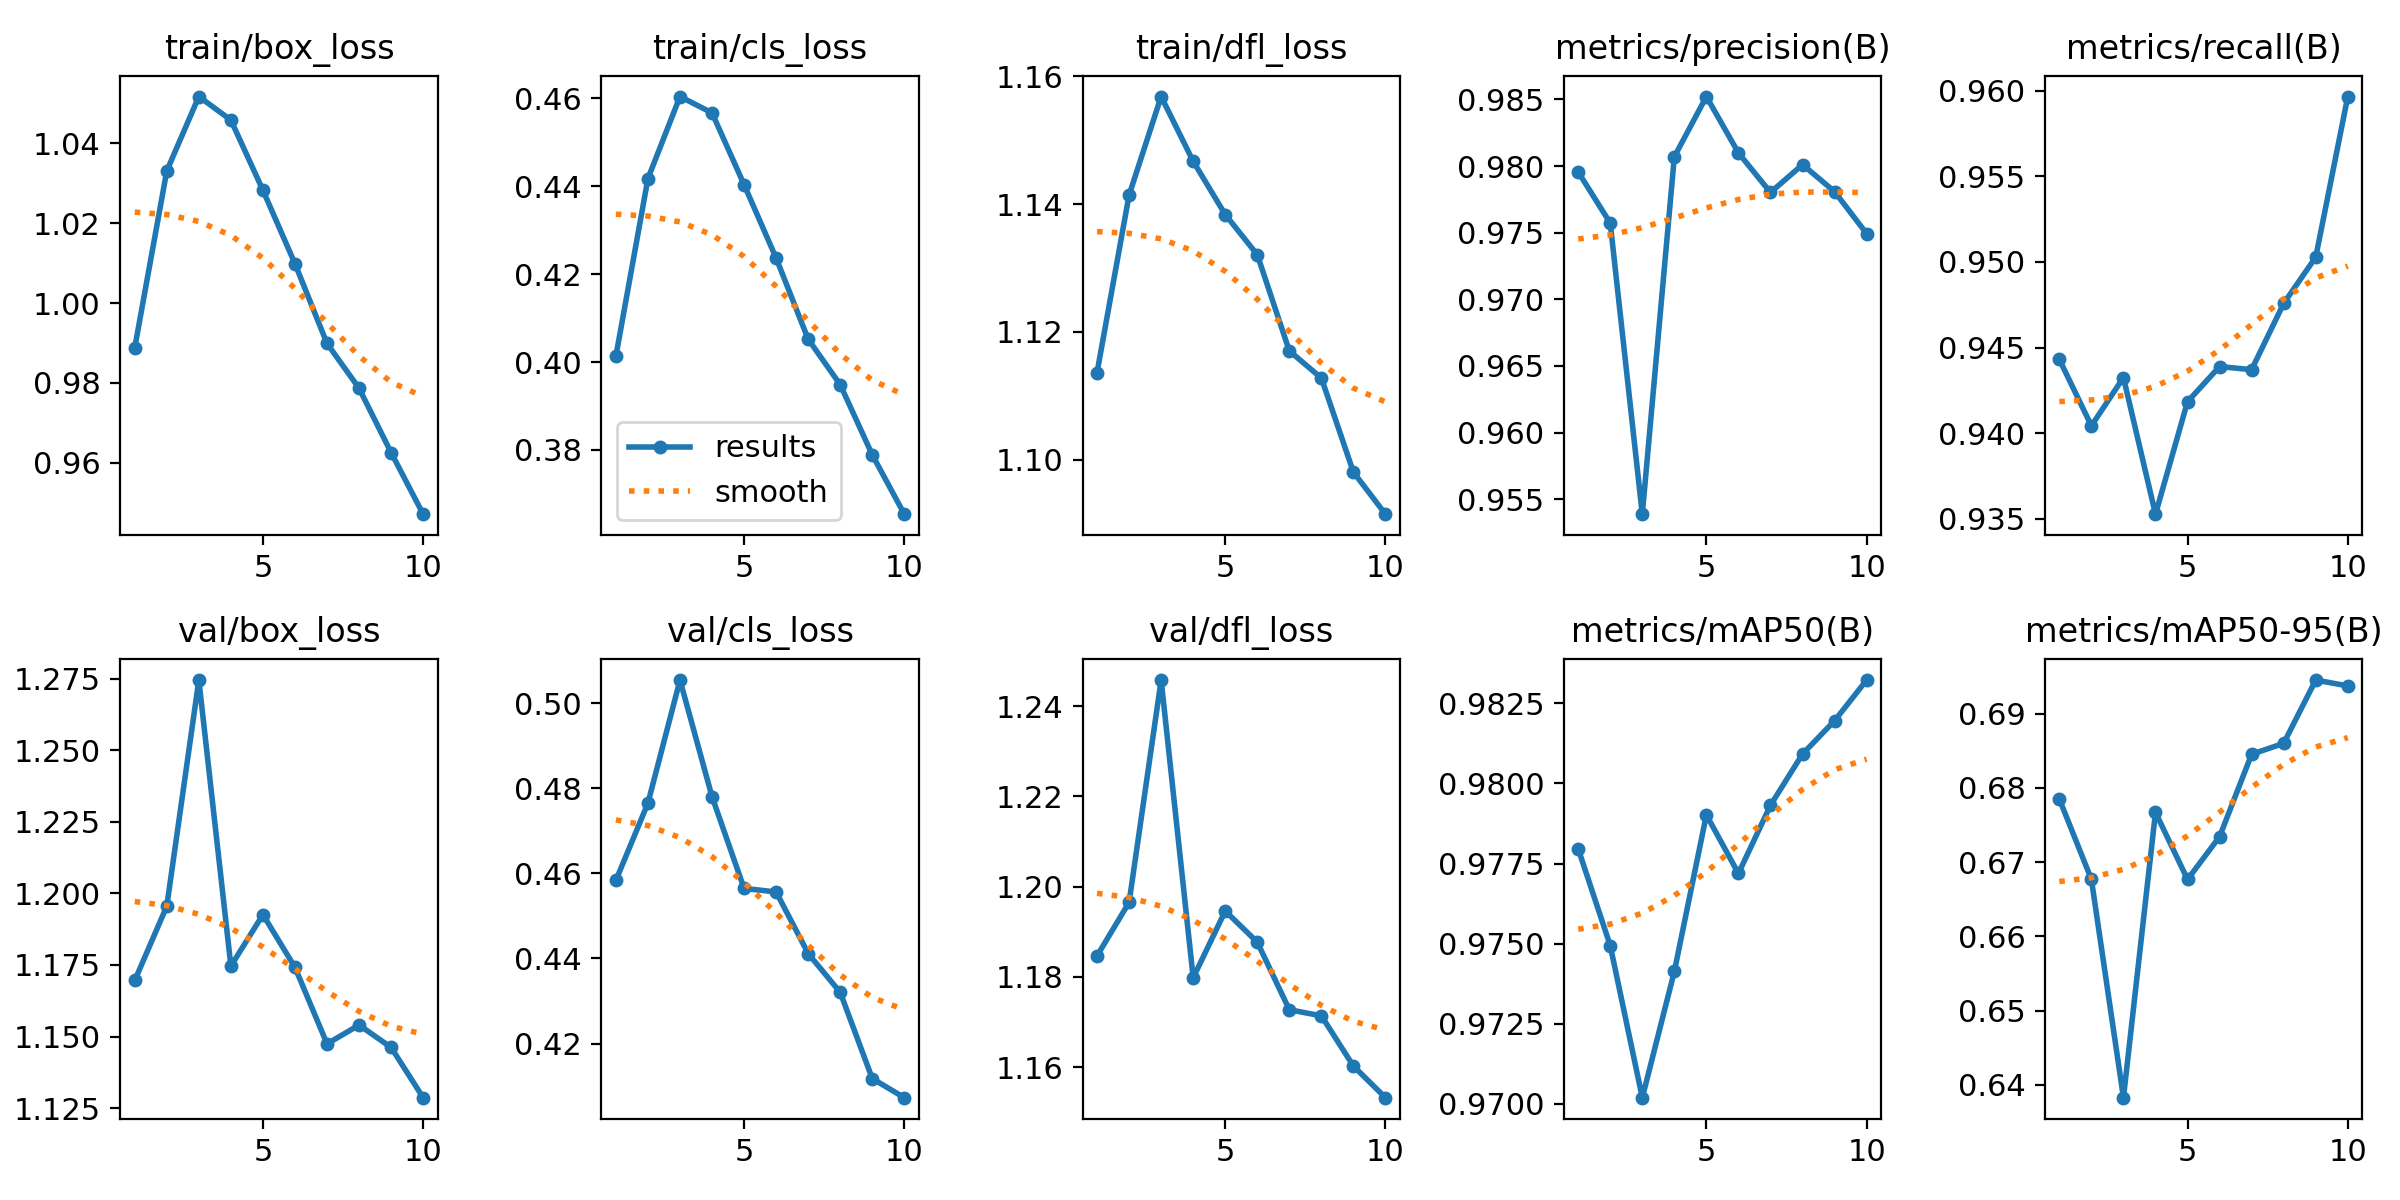

The data file committed next to this chart (first rows):
epoch, time, train/box_loss, train/cls_loss, train/dfl_loss, metrics/precision(B), metrics/recall(B), metrics/mAP50(B), metrics/mAP50-95(B), val/box_loss, val/cls_loss, val/dfl_loss, lr/pg0, lr/pg1, lr/pg2
1, 623, 0.9888, 0.4013, 1.114, 0.9796, 0.9443, 0.978, 0.6785, 1.17, 0.4584, 1.185, 0.0006662, 0.0006662, 0.0006662
2, 1150, 1.033, 0.4418, 1.141, 0.9757, 0.9404, 0.9749, 0.6677, 1.196, 0.4765, 1.197, 0.001201, 0.001201, 0.001201
3, 1683, 1.052, 0.4604, 1.157, 0.9539, 0.9433, 0.9702, 0.6383, 1.274, 0.5055, 1.246, 0.001604, 0.001604, 0.001604
4, 2332, 1.046, 0.4567, 1.147, 0.9807, 0.9353, 0.9741, 0.6767, 1.175, 0.478, 1.18, 0.001406, 0.001406, 0.001406
5, 2839, 1.028, 0.4404, 1.138, 0.9852, 0.9418, 0.979, 0.6677, 1.193, 0.4565, 1.195, 0.001208, 0.001208, 0.001208
6, 3345, 1.01, 0.4237, 1.132, 0.981, 0.9439, 0.9772, 0.6734, 1.174, 0.4556, 1.188, 0.00101, 0.00101, 0.00101
7, 3850, 0.9899, 0.4052, 1.117, 0.978, 0.9437, 0.9793, 0.6845, 1.147, 0.4412, 1.173, 0.000812, 0.000812, 0.000812
8, 4354, 0.9786, 0.3948, 1.113, 0.9801, 0.9476, 0.9809, 0.686, 1.154, 0.432, 1.171, 0.000614, 0.000614, 0.000614
9, 4857, 0.9625, 0.3789, 1.098, 0.9781, 0.9503, 0.982, 0.6945, 1.146, 0.4118, 1.16, 0.000416, 0.000416, 0.000416
10, 7041, 0.9471, 0.3654, 1.091, 0.9749, 0.9597, 0.9832, 0.6937, 1.129, 0.4073, 1.153, 0.000218, 0.000218, 0.000218
